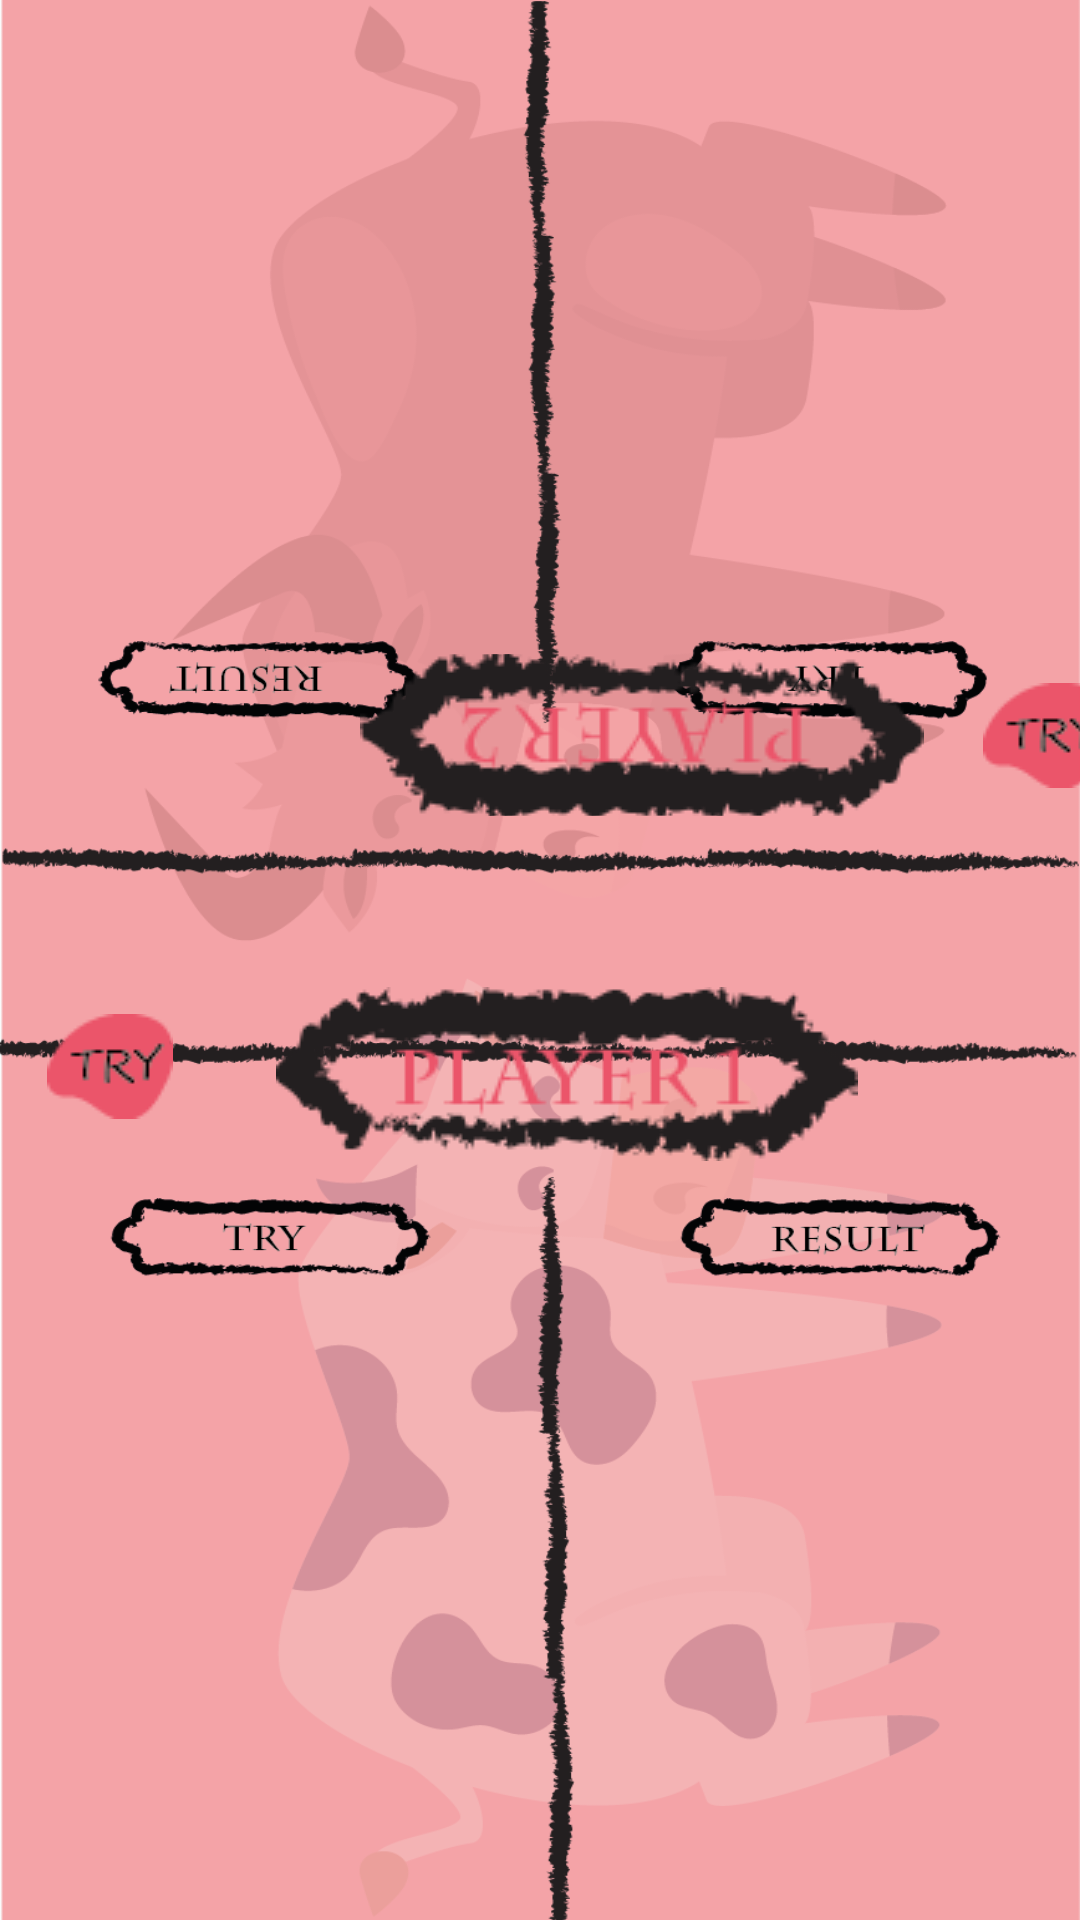

This screen was rendered from an Android layout file. Write that file and the resources it references.
<!-- AndroidManifest.xml: application theme AppTheme -->
<!-- res/layout/activity_easy.xml -->
<?xml version="1.0" encoding="utf-8"?>
<RelativeLayout xmlns:android="http://schemas.android.com/apk/res/android"
    xmlns:app="http://schemas.android.com/apk/res-auto"
    xmlns:tools="http://schemas.android.com/tools"
    android:layout_width="match_parent"
    android:layout_height="match_parent"
    tools:context=".easy"
    android:background="@drawable/bg2">

    <ListView
        android:id="@+id/l"
        android:layout_width="match_parent"
        android:layout_height="212dp"
        android:layout_marginTop="0dp"
        android:drawSelectorOnTop="false"

        android:textSize="32dp" />

    <LinearLayout
        android:layout_width="match_parent"
        android:layout_height="181dp"
        android:layout_marginTop="218dp"
        android:orientation="horizontal">

        <LinearLayout
            android:layout_width="match_parent"
            android:layout_height="174dp"
            android:orientation="vertical">

            <LinearLayout
                android:layout_width="421dp"
                android:layout_height="wrap_content"
                android:orientation="horizontal">

                <ImageButton
                    android:id="@+id/pll2"
                    android:layout_width="wrap_content"
                    android:layout_height="match_parent"
                    android:layout_centerHorizontal="true"
                    android:layout_marginLeft="120dp"
                    android:background="@android:color/transparent"
                    app:srcCompat="@drawable/pl2" />

                <ImageButton
                    android:id="@+id/try2"
                    android:layout_width="81dp"
                    android:layout_height="54dp"
                    android:background="@android:color/transparent"
                    app:srcCompat="@drawable/try22" />
            </LinearLayout>

            <LinearLayout
                android:layout_width="match_parent"
                android:layout_height="47dp"
                android:orientation="horizontal">

                <FrameLayout
                    android:id="@+id/frameLayout"
                    android:layout_width="352dp"
                    android:layout_height="match_parent"
                    android:layout_marginTop="0dp"
                    android:visibility="visible"
                    tools:layout_editor_absoluteY="328dp">

                </FrameLayout>

            </LinearLayout>
            <LinearLayout
                android:layout_width="match_parent"
                android:layout_height="match_parent"
                android:orientation="horizontal">

                <ImageButton
                    android:id="@+id/try1"
                    android:layout_width="73dp"
                    android:layout_height="match_parent"
                    android:background="@android:color/transparent"
                    app:srcCompat="@drawable/try22" />

                <ImageButton
                    android:id="@+id/pll1"
                    android:layout_width="232dp"
                    android:layout_height="wrap_content"

                    android:layout_centerHorizontal="true"
                    android:layout_marginTop="10dp"
                    android:background="@android:color/transparent"
                    app:srcCompat="@drawable/pl1" />
            </LinearLayout>
        </LinearLayout>


    </LinearLayout>


</RelativeLayout>
<!-- resources referenced by this layout -->
<resources>
  <!-- drawable bg2: png bitmap (drawable-v24, 146593 bytes) -->
  <!-- drawable pl1: png bitmap (drawable-v24, 4407 bytes) -->
  <!-- drawable pl2: png bitmap (drawable-v24, 4439 bytes) -->
  <!-- drawable try22: png bitmap (drawable-v24, 1053 bytes) -->
  <style name="AppTheme" parent="Theme.AppCompat.Light.DarkActionBar">
          
          <item name="colorPrimary">#F3A3A8</item>
          <item name="colorPrimaryDark">#F3A3A8</item>
          <item name="colorAccent">#F3A3A8</item>
      </style>
</resources>
